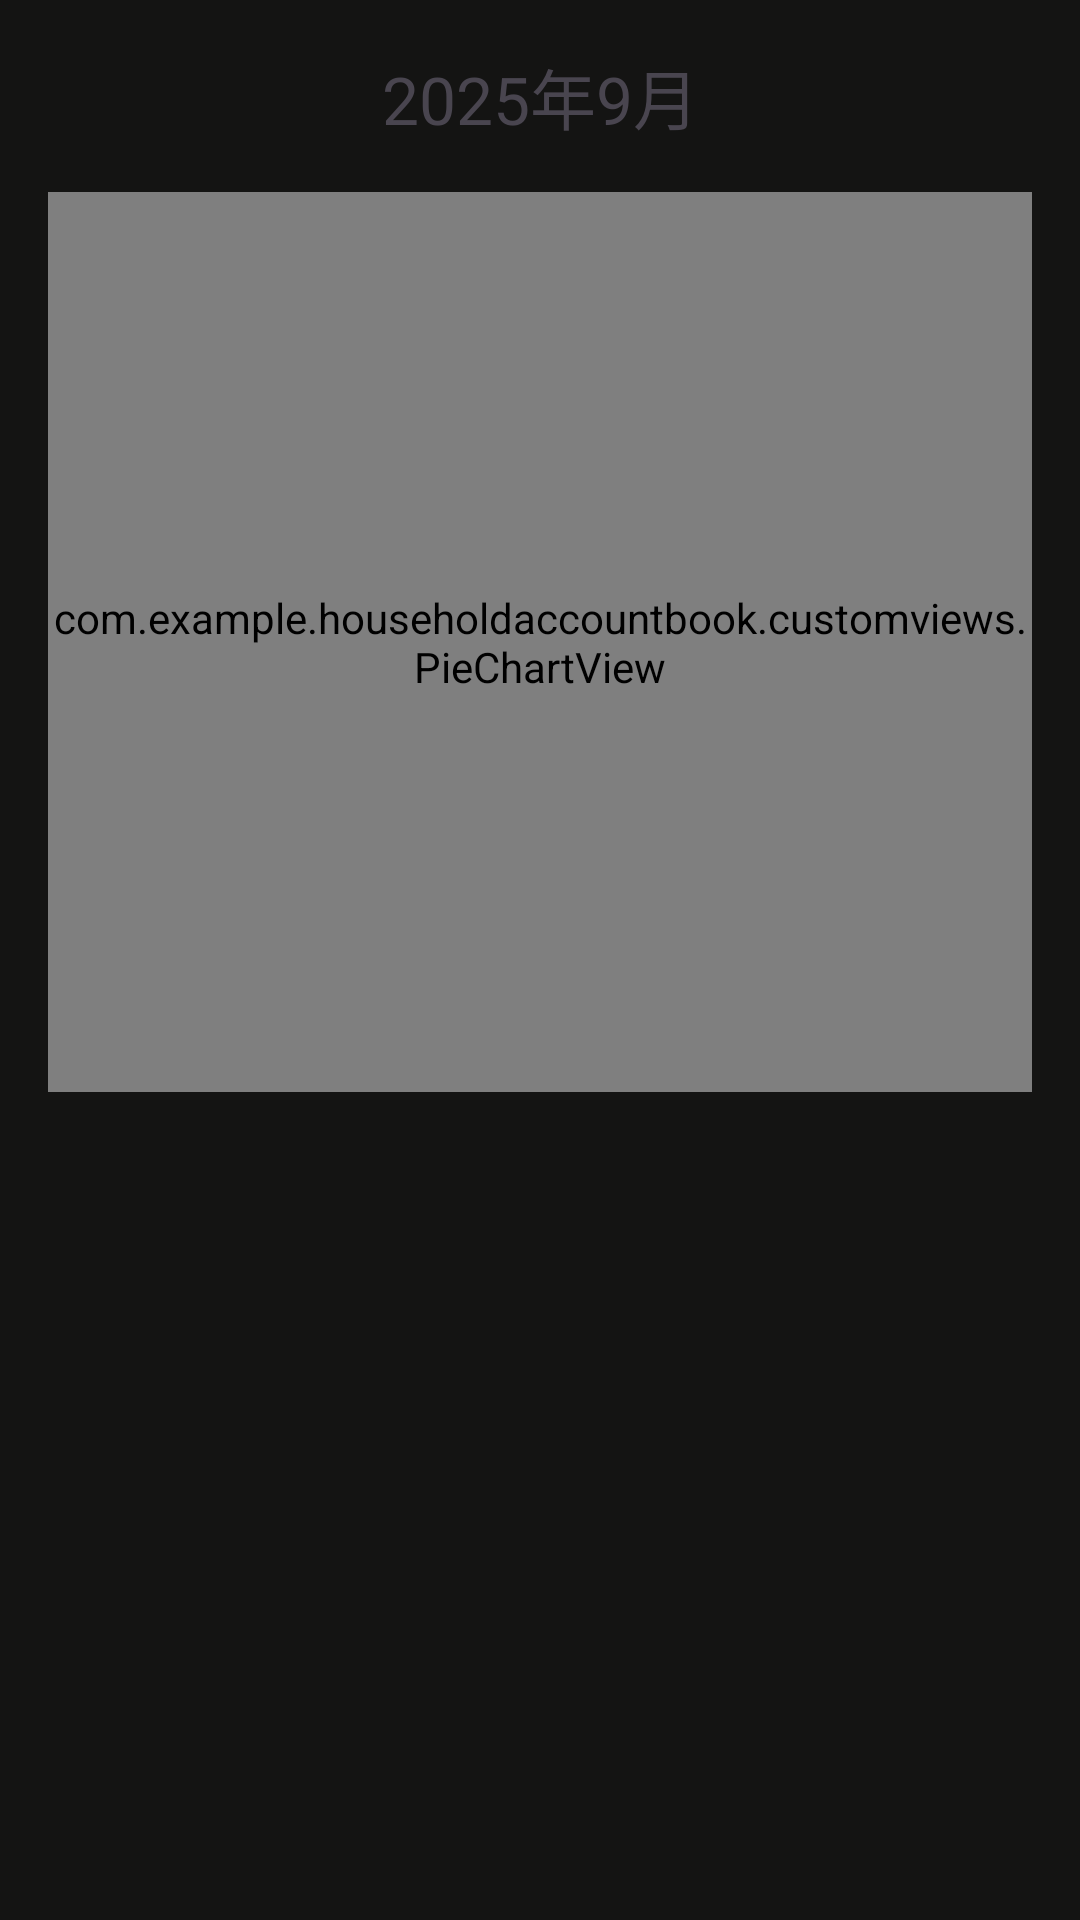

Produce the Android XML layout that renders to this screen, including the resource entries it uses.
<!-- AndroidManifest.xml: application theme Theme.HouseholdAccountBook -->
<!-- res/layout/fragment_chart.xml -->
<?xml version="1.0" encoding="utf-8"?>
<androidx.constraintlayout.widget.ConstraintLayout xmlns:android="http://schemas.android.com/apk/res/android"
    xmlns:app="http://schemas.android.com/apk/res-auto"
    android:layout_width="match_parent"
    android:layout_height="match_parent"
    android:background="@color/base_background">

    <ImageButton
        android:id="@+id/month_down_button"
        android:layout_width="32dp"
        android:layout_height="32dp"
        android:layout_marginStart="16dp"
        android:background="@null"
        android:padding="2dp"
        android:scaleType="fitCenter"
        app:layout_constraintStart_toStartOf="parent"
        app:layout_constraintTop_toTopOf="@+id/month_text_view"
        app:srcCompat="@drawable/chevron_left_24px" />

    <TextView
        android:id="@+id/month_text_view"
        android:layout_width="wrap_content"
        android:layout_height="32dp"
        android:layout_marginTop="16dp"
        android:text="2025年9月"
        android:textSize="22sp"
        app:layout_constraintBottom_toBottomOf="@+id/month_down_button"
        app:layout_constraintEnd_toStartOf="@+id/month_up_button"
        app:layout_constraintStart_toEndOf="@+id/month_down_button"
        app:layout_constraintTop_toTopOf="parent" />

    <ImageButton
        android:id="@+id/month_up_button"
        android:layout_width="32dp"
        android:layout_height="32dp"
        android:layout_marginEnd="16dp"
        android:background="@null"
        android:padding="2dp"
        android:scaleType="fitCenter"
        app:layout_constraintEnd_toEndOf="parent"
        app:layout_constraintTop_toTopOf="@+id/month_text_view"
        app:srcCompat="@drawable/chevron_right_24px" />

    <com.example.householdaccountbook.customviews.PieChartView
        android:id="@+id/pie_chart"
        android:layout_width="match_parent"
        android:layout_height="300dp"
        android:layout_margin="16dp"
        app:layout_constraintTop_toBottomOf="@id/month_text_view"
        app:layout_constraintStart_toStartOf="parent"/>


</androidx.constraintlayout.widget.ConstraintLayout>
<!-- resources referenced by this layout -->
<resources>
  <color name="base_background">#141413</color>
  <style name="Theme.HouseholdAccountBook" parent="Base.Theme.HouseholdAccountBook" />
  <style name="Base.Theme.HouseholdAccountBook" parent="Theme.Material3.DayNight.NoActionBar">
          
          
          <item name="bottomNavigationStyle" />
      </style>
</resources>
